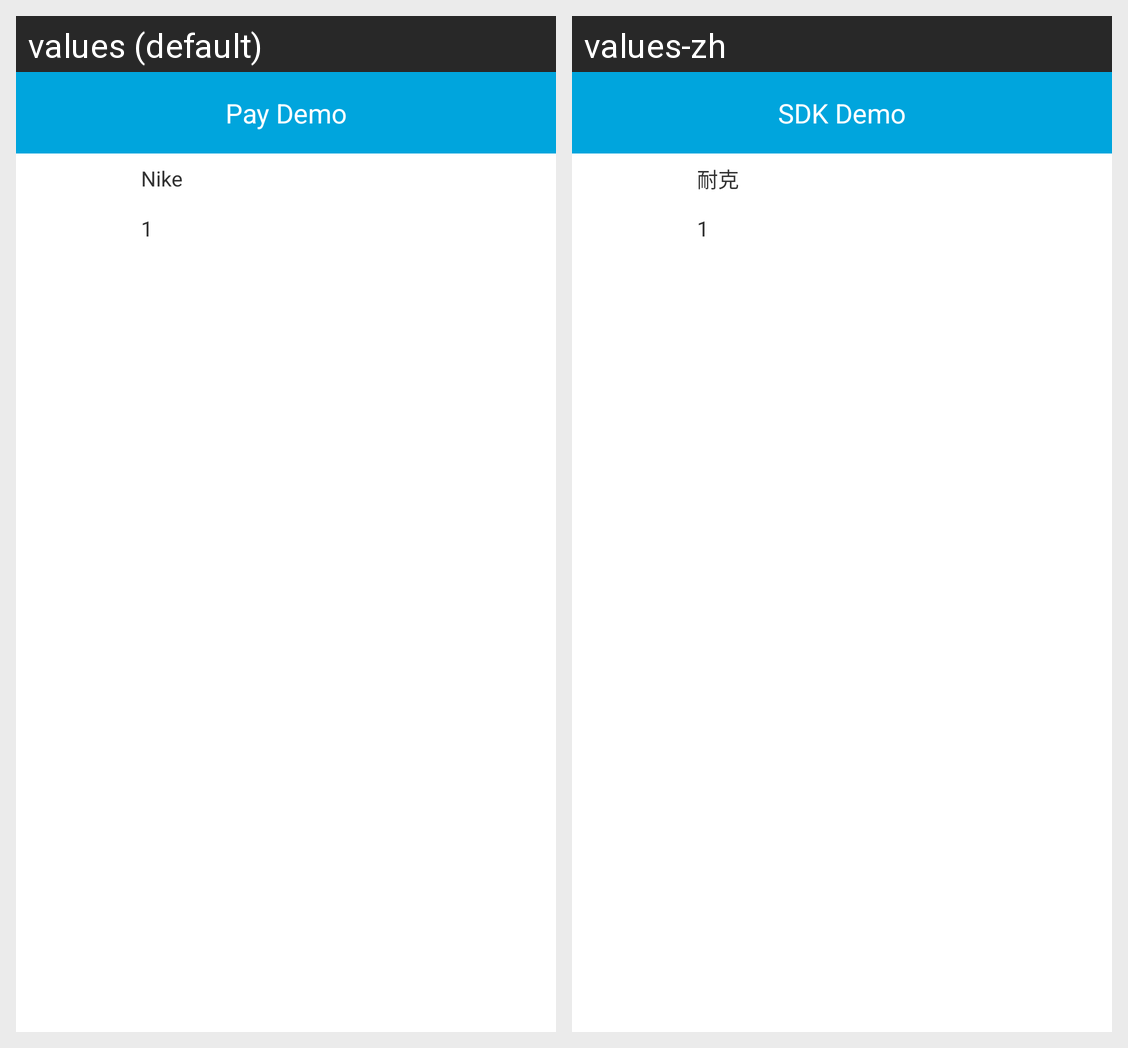

Translations of the strings shown on this Android screen, per locale in the grid:
Android screen res/layout/activity_product.xml rendered under 2 locales, left to right: values (default), values-zh. Device: Nexus 5 (rendered at 1080×1920; each locale shown at half size, 540×960, under a caption strip naming it); theme AppTheme.
Strings drawn on this screen, with the default value and each locale's value (text and hints the layout hard-codes, and strings that could not be matched under every locale, appear in the picture but are not listed):

goods_name
  values: Nike
  values-zh: 耐克

app_name
  values: Pay Demo
  values-zh: SDK Demo
